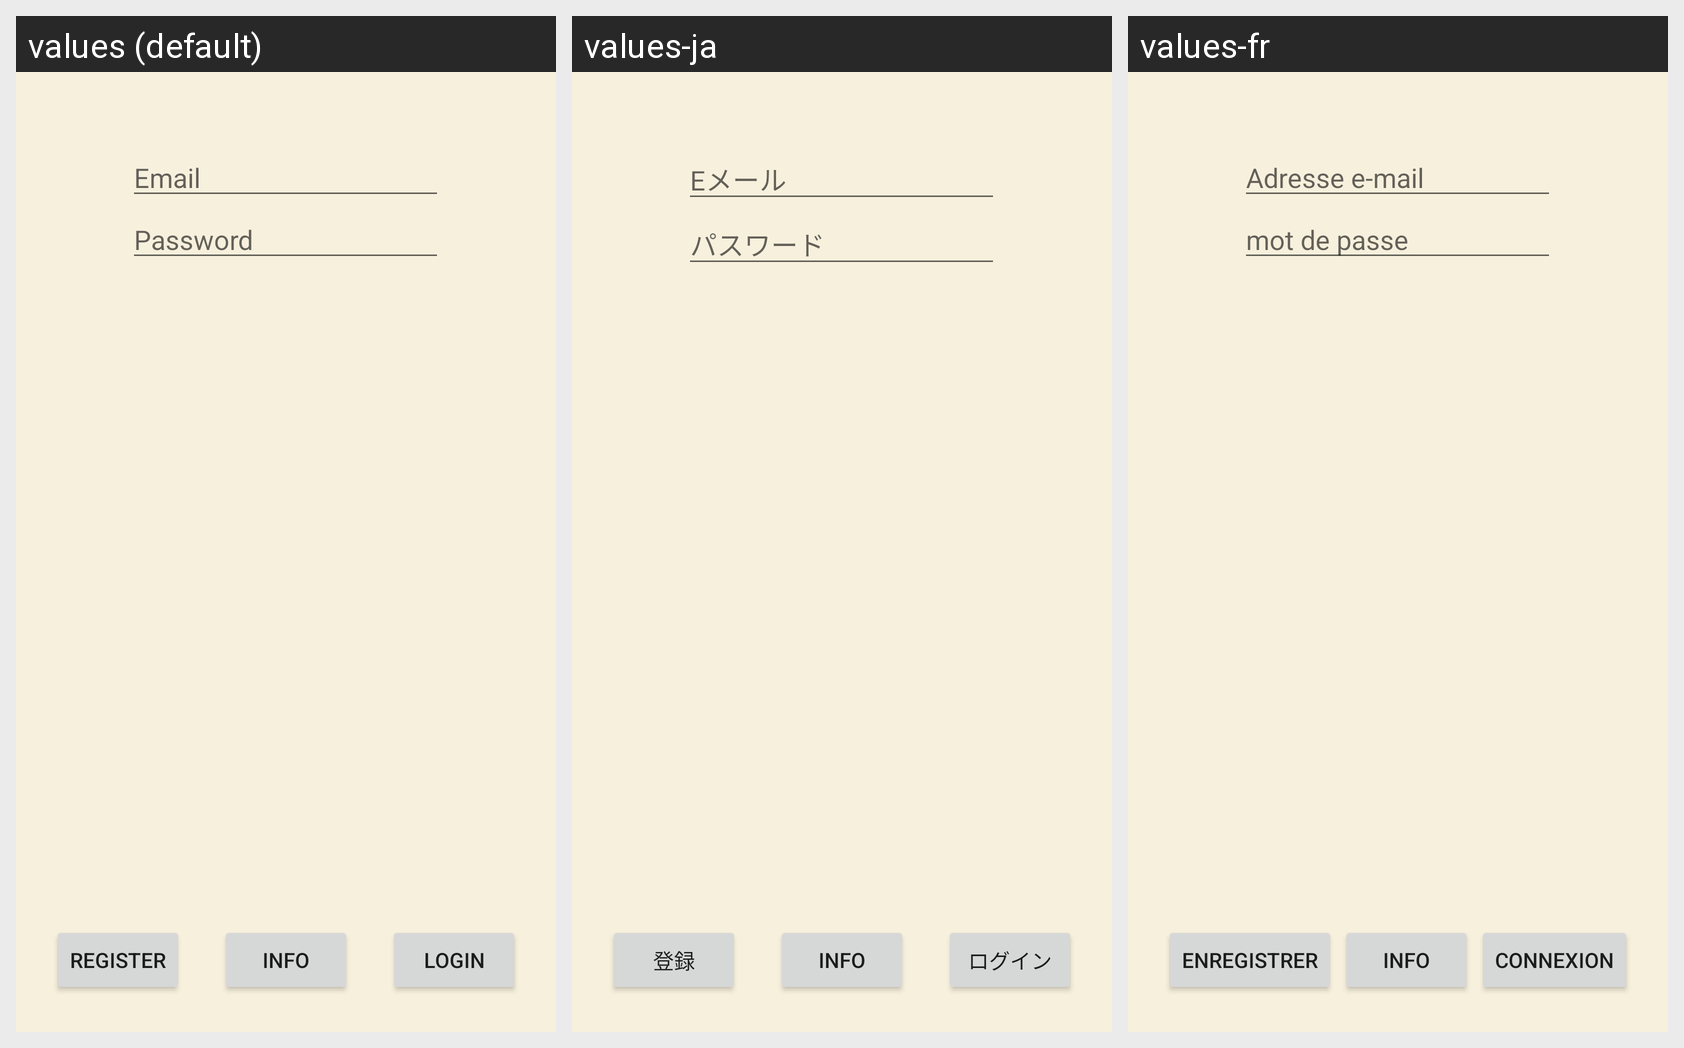

Translations of the strings shown on this Android screen, per locale in the grid:
Android screen res/layout/activity_login3.xml rendered under 3 locales, left to right: values (default), values-ja, values-fr. Device: Nexus 5 (rendered at 1080×1920; each locale shown at half size, 540×960, under a caption strip naming it); theme Theme.PlandaApp.
Strings drawn on this screen, with the default value and each locale's value (text and hints the layout hard-codes appear in the picture but are not listed):

email_hint_txt
  values: Email
  values-ja: Eメール
  values-fr: Adresse e-mail

password_hint_txt
  values: Password
  values-ja: パスワード
  values-fr: mot de passe

register_txt
  values: Register
  values-ja: 登録
  values-fr: Enregistrer

login_txt
  values: Login
  values-ja: ログイン
  values-fr: Connexion

info
  values: info
  values-ja: info  [not translated; the default value is used]
  values-fr: info  [not translated; the default value is used]
